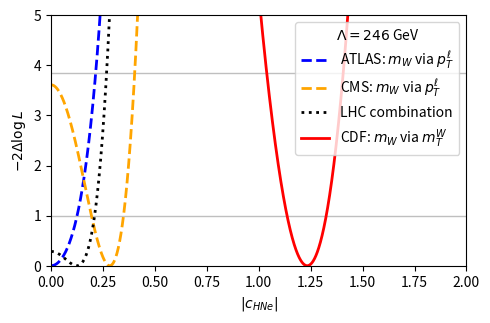

Python code for this plot:
import numpy
from matplotlib.figure import Figure

FIGSIZE = (5, 5*2/3.0)
CRANGE = (0, 2)
YRANGE = (0, 5)

ATLASmTCs = [0, 934]
ATLASpTlCs = [0, 714]

CMSmTCs = [0, 529, -94.8]
CMSpTlCs = [0, 555, -132.1]

CDFmTCs = [0, 67.9, -16.6, 3.3]
CDFpTlCs = [0, 58.1, -14.3, 2.51]

# https://arxiv.org/abs/1701.07240
# assume ~all sensitivity is in pTl and there's no strong |\eta_\ell| dependence
cvATLASpTl = -29.2
uncertATLASpTl = 28

cvCDFmT = 80433.5 - 80357
uncertCDFmT = 9.4

cvCMSpTl = 57
uncertCMSpTl = 30

lim95 = 3.84
lim68 = 1.0

def poly(cs):
  def f(xs):
    return \
      sum \
      ( [ cs[i] * xs**i for i in range(len(cs)) ]
      , start=numpy.zeros_like(xs)
      )

  return f

curveATLASmT = poly(ATLASmTCs)
curveATLASpTl = poly(ATLASpTlCs)

curveCMSmT = poly(ATLASmTCs)
curveCMSpTl = poly(ATLASpTlCs)

curveCDFmT = poly(CDFmTCs)
curveCDFpTl = poly(CDFpTlCs)


def calcllh(calib, cs, cv, uncert):
  mus = cs * cs
  diffs = calib(mus) - cv
  return - diffs**2 / 2.0 / uncert**2


def dmax(llhs):
  return 2 * (llhs.max() - llhs)


def combine(llhs):
  return sum(llhs)


def lims(lim, xs, ys):
  allowed = xs[ys < lim]
  return numpy.min(allowed) , numpy.max(allowed)


def plotllhs(plt, cs, llhs, labels, colors, lss):
  plt.set_xlabel(r"$|c_{HNe}|$")
  plt.set_ylabel(r"$-2\Delta \log L$")

  # add lines at \Delta log likelihood = 0.5, 1
  plt.plot([-100, 100], [lim68, lim68], lw=1, color=("gray", 0.5))
  plt.plot([-100, 100], [lim95 , lim95], lw=1, color=("gray", 0.5))


  for (llh , label , color , ls) in zip(llhs, labels, colors, lss):
    dllh = dmax(llh)

    print(label)
    print("95%% CL interval: [%0.3f, %0.3f]" % lims(lim95, cs, dllh) )
    print("68%% CL interval: [%0.3f, %0.3f]" % lims(lim68, cs, dllh) )
    print("central value: %0.3f" % cs[numpy.argmin(dllh)] )
    print()
    print()

    plt.plot(cs, dmax(llh), label=label, color=color, lw=2, ls=ls)

  plt.set_ylim(0, 4)

  return plt



fig = Figure(FIGSIZE)
plt = fig.add_subplot()

cs = numpy.arange(CRANGE[0], CRANGE[1], 0.00001)

ATLASexp = calcllh(curveATLASpTl, cs, 0, uncertATLASpTl)
CMSexp = calcllh(curveCMSpTl, cs, 0, uncertCMSpTl)
LHCexp = combine([ATLASexp, CMSexp])

# expected
expllhs = \
  [ ATLASexp
  , CMSexp
  , LHCexp
  , calcllh(curveCDFmT, cs, 0, uncertCDFmT)
  ]


ATLASobs = calcllh(curveATLASpTl, cs, cvATLASpTl, uncertATLASpTl)
CMSobs = calcllh(curveCMSpTl, cs, cvCMSpTl, uncertCMSpTl)
LHCobs = combine([ATLASobs, CMSobs])

# observed
obsllhs = \
  [ ATLASobs
  , CMSobs
  , LHCobs
  , calcllh(curveCDFmT, cs, cvCDFmT, uncertCDFmT)
  ]

labels = \
  [ r"ATLAS: $m_W$ via $p_T^\ell$"
  , r"CMS: $m_W$ via $p_T^\ell$"
  , "LHC combination"
  , r"CDF: $m_W$ via $m_T^W$"
  ]

colors = ["blue", "orange", "black", "red"]

linestyles = ["--", "--", ":", "-"]

print("observed:")
print()
plt = \
  plotllhs \
  ( plt
  , cs
  , obsllhs
  , labels
  , colors
  , linestyles
  )

plt.set_xlim(*CRANGE)
plt.set_ylim(*YRANGE)

plt.legend(title="$\\Lambda = 246$ GeV")

fig.tight_layout()
fig.savefig("llhs-observed.pdf")
fig.clf()

print("expected:")
print()

plt = fig.add_subplot()
plt = \
  plotllhs \
  ( plt
  , cs
  , expllhs
  , labels
  , colors
  , linestyles
  )

plt.set_xlim(*CRANGE)
plt.set_ylim(*YRANGE)


plt.legend(title="expected")

fig.tight_layout()
fig.savefig("llhs-expected.pdf")
